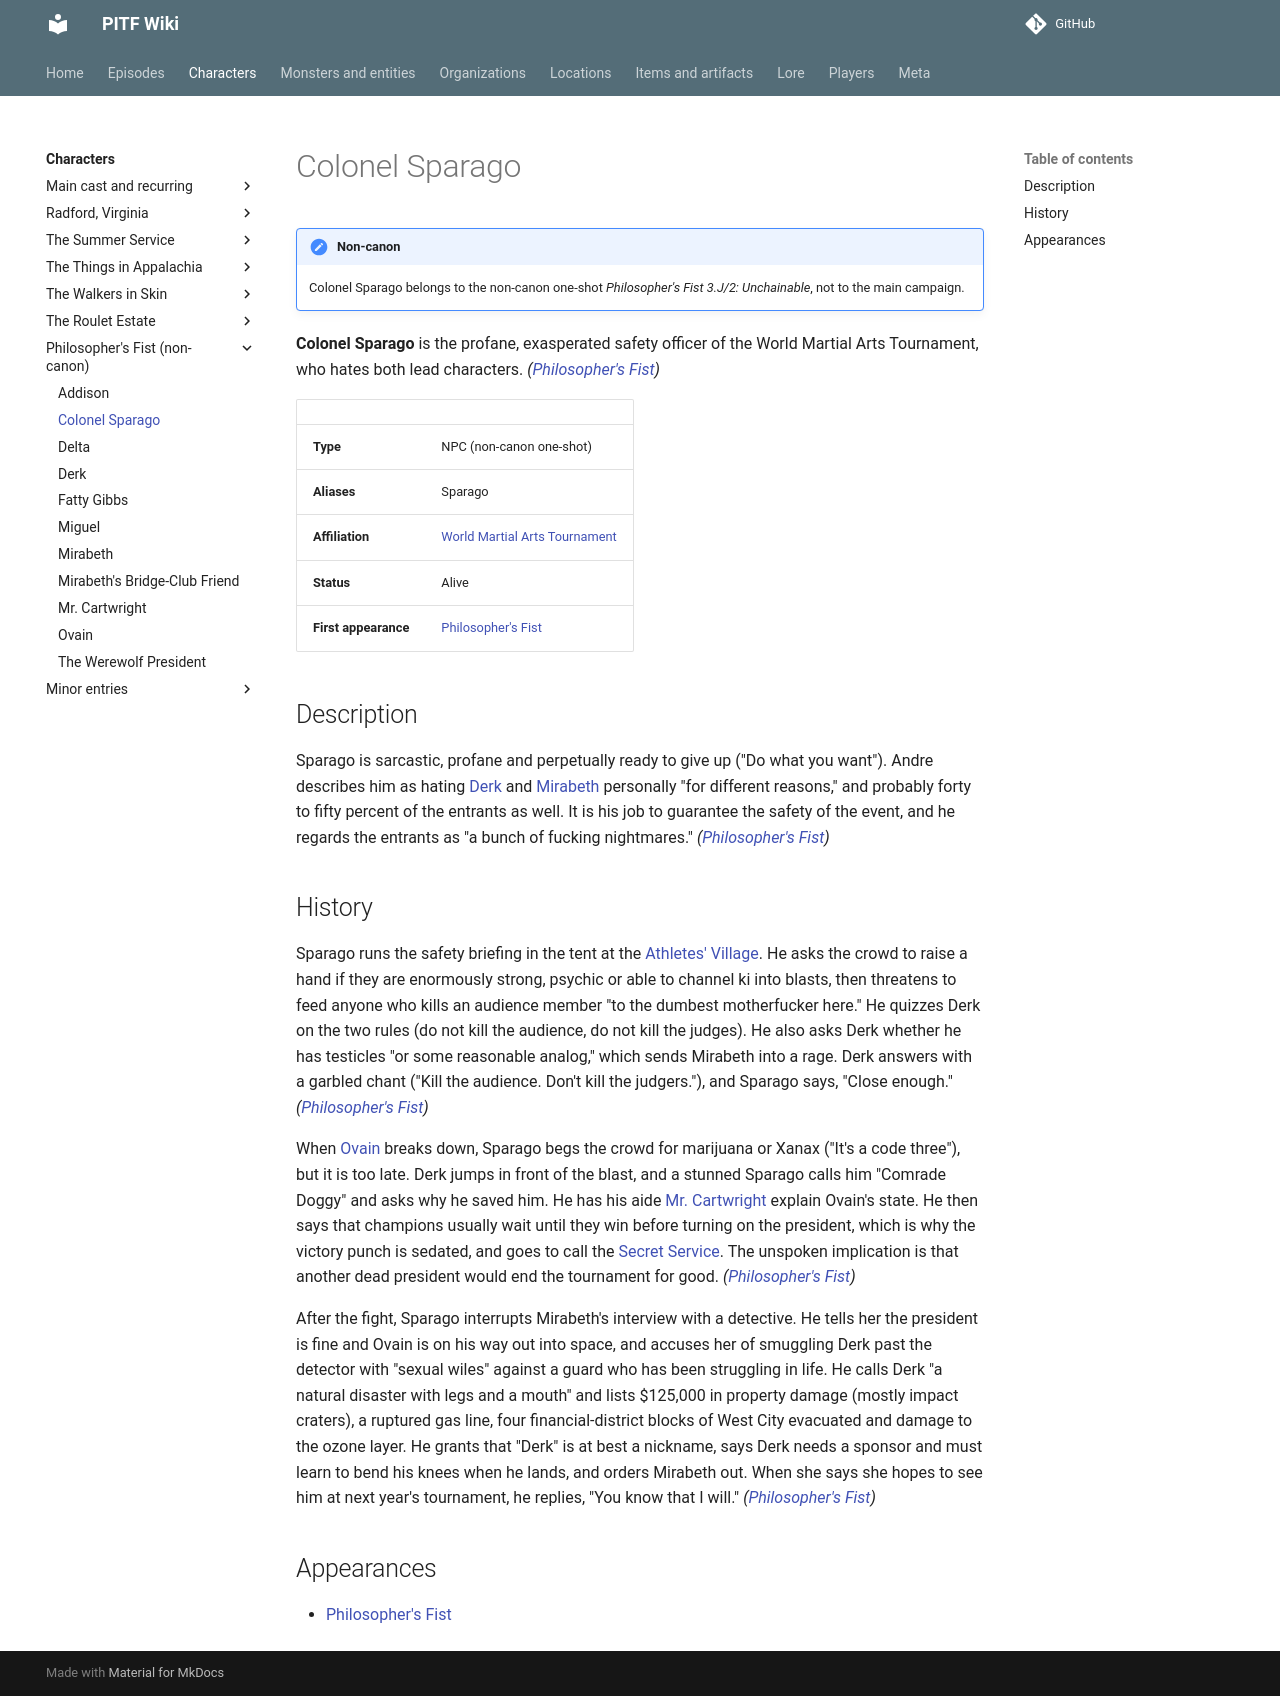

repository: AndreTInfante/pitf-wiki · page: characters/pf-colonel-sparago/index.html · generator: mkdocs

# Colonel Sparago

!!! note "Non-canon"
    Colonel Sparago belongs to the non-canon one-shot *Philosopher's Fist 3.J/2: Unchainable*, not to the main campaign.

**Colonel Sparago** is the profane, exasperated safety officer of the World Martial Arts Tournament, who hates both lead characters. *([Philosopher's Fist](../episodes/philosophers-fist/index.md))*

| | |
|---|---|
| **Type** | NPC (non-canon one-shot) |
| **Aliases** | Sparago |
| **Affiliation** | [World Martial Arts Tournament](../organizations/pf-world-martial-arts-tournament.md) |
| **Status** | Alive |
| **First appearance** | [Philosopher's Fist](../episodes/philosophers-fist/index.md) |

## Description

Sparago is sarcastic, profane and perpetually ready to give up ("Do what you want"). Andre describes him as hating [Derk](pf-derk.md) and [Mirabeth](pf-mirabeth.md) personally "for different reasons," and probably forty to fifty percent of the entrants as well. It is his job to guarantee the safety of the event, and he regards the entrants as "a bunch of fucking nightmares." *([Philosopher's Fist](../episodes/philosophers-fist/index.md))*

## History

Sparago runs the safety briefing in the tent at the [Athletes' Village](../locations/pf-athletes-village.md). He asks the crowd to raise a hand if they are enormously strong, psychic or able to channel ki into blasts, then threatens to feed anyone who kills an audience member "to the dumbest motherfucker here." He quizzes Derk on the two rules (do not kill the audience, do not kill the judges). He also asks Derk whether he has testicles "or some reasonable analog," which sends Mirabeth into a rage. Derk answers with a garbled chant ("Kill the audience. Don't kill the judgers."), and Sparago says, "Close enough." *([Philosopher's Fist](../episodes/philosophers-fist/index.md))*

When [Ovain](pf-ovain.md) breaks down, Sparago begs the crowd for marijuana or Xanax ("It's a code three"), but it is too late. Derk jumps in front of the blast, and a stunned Sparago calls him "Comrade Doggy" and asks why he saved him. He has his aide [Mr. Cartwright](pf-mr-cartwright.md) explain Ovain's state. He then says that champions usually wait until they win before turning on the president, which is why the victory punch is sedated, and goes to call the [Secret Service](../organizations/pf-secret-service.md). The unspoken implication is that another dead president would end the tournament for good. *([Philosopher's Fist](../episodes/philosophers-fist/index.md))*

After the fight, Sparago interrupts Mirabeth's interview with a detective. He tells her the president is fine and Ovain is on his way out into space, and accuses her of smuggling Derk past the detector with "sexual wiles" against a guard who has been struggling in life. He calls Derk "a natural disaster with legs and a mouth" and lists $125,000 in property damage (mostly impact craters), a ruptured gas line, four financial-district blocks of West City evacuated and damage to the ozone layer. He grants that "Derk" is at best a nickname, says Derk needs a sponsor and must learn to bend his knees when he lands, and orders Mirabeth out. When she says she hopes to see him at next year's tournament, he replies, "You know that I will." *([Philosopher's Fist](../episodes/philosophers-fist/index.md))*

## Appearances

- [Philosopher's Fist](../episodes/philosophers-fist/index.md)
